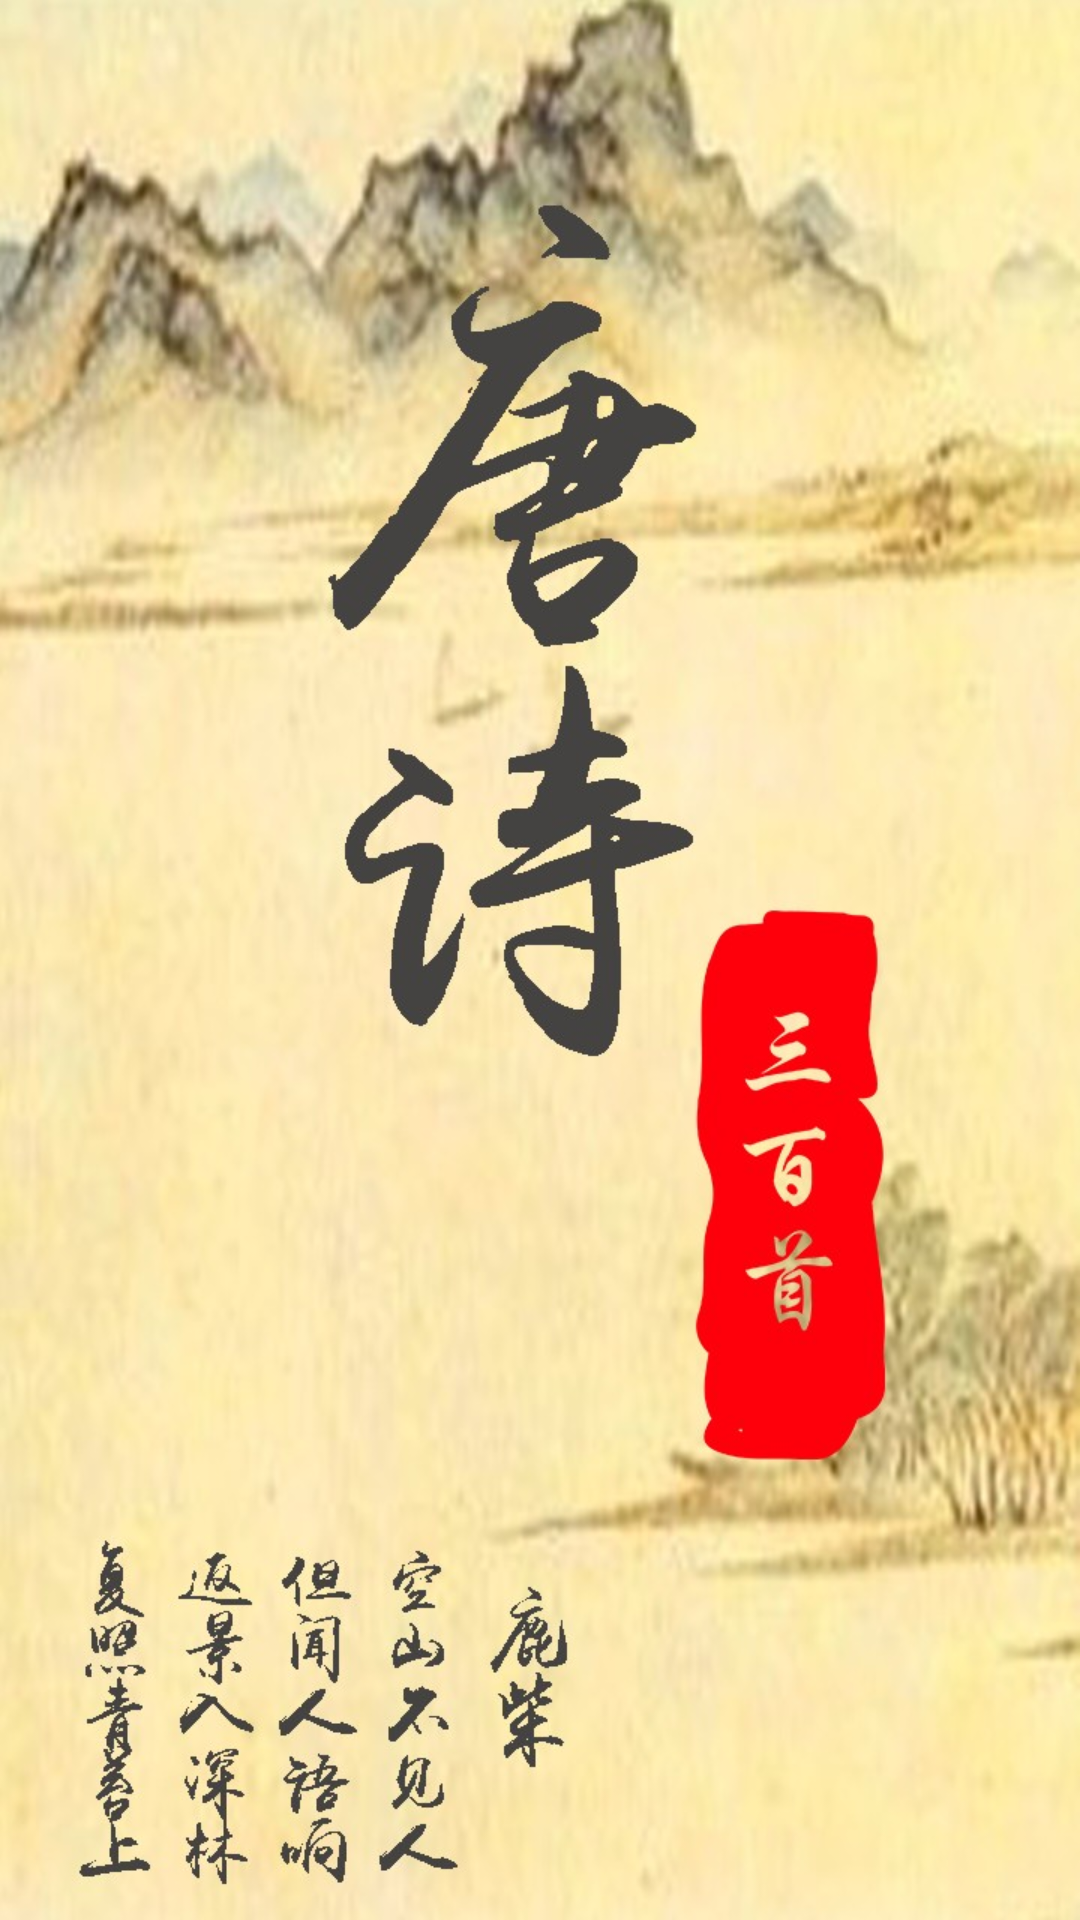

Here is an Android app screen rendered from its layout file. Give the layout XML and the strings, colors and styles it references.
<!-- AndroidManifest.xml: application theme Theme.AppCompat.Light.NoActionBar -->
<!-- res/layout/activity_splash.xml -->
<?xml version="1.0" encoding="utf-8"?>
<RelativeLayout
    xmlns:android="http://schemas.android.com/apk/res/android"
    xmlns:tools="http://schemas.android.com/tools"
    android:layout_width="match_parent"
    android:layout_height="match_parent"
    tools:context="com.silence.activity.SplashActivity">

    <ImageView
        android:layout_width="match_parent"
        android:layout_height="match_parent"
        android:contentDescription="@string/iv_welcome"
        android:scaleType="fitXY"
        android:src="@mipmap/welcome"
        />
</RelativeLayout>
<!-- resources referenced by this layout -->
<resources>
  <!-- mipmap welcome: jpg bitmap (mipmap-xhdpi, 133564 bytes) -->
  <string name="iv_welcome">欢迎页面</string>
</resources>
